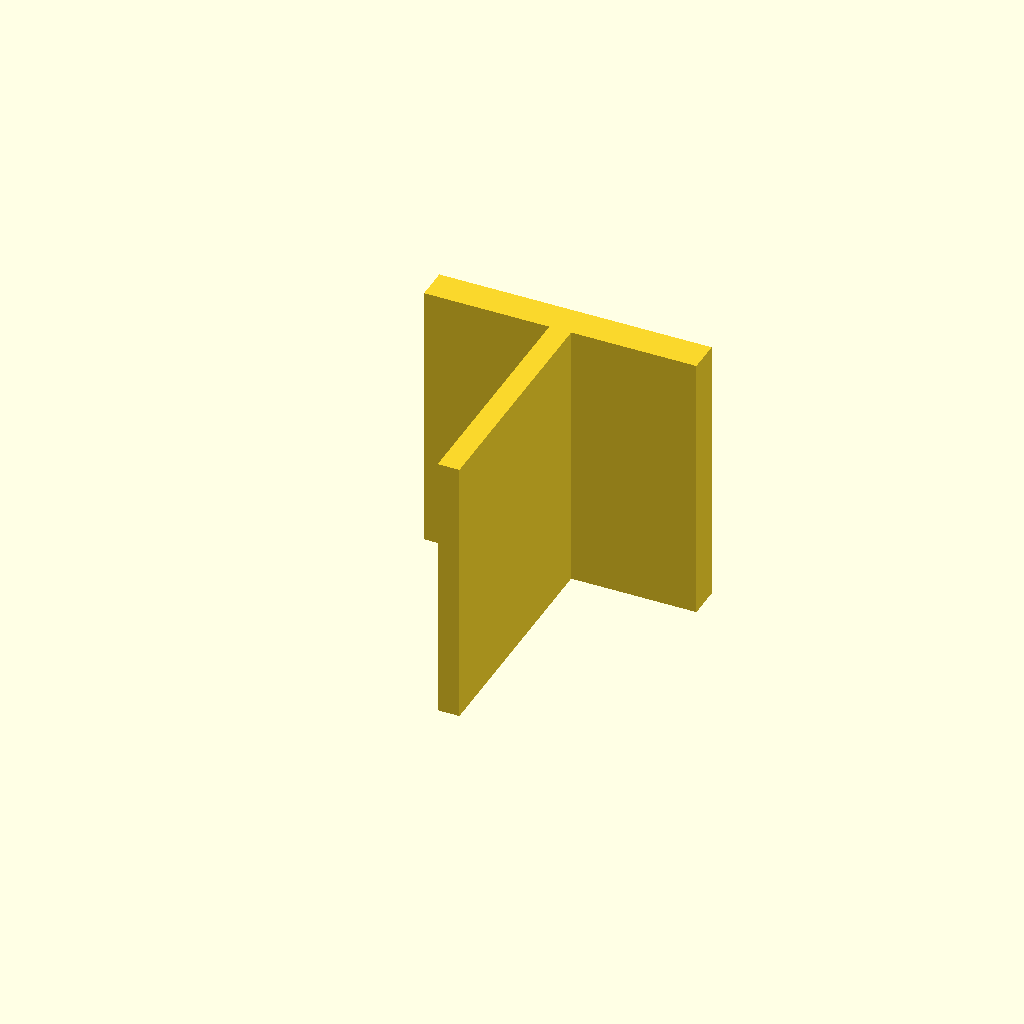
Cell 1 — every parameter at its default value.
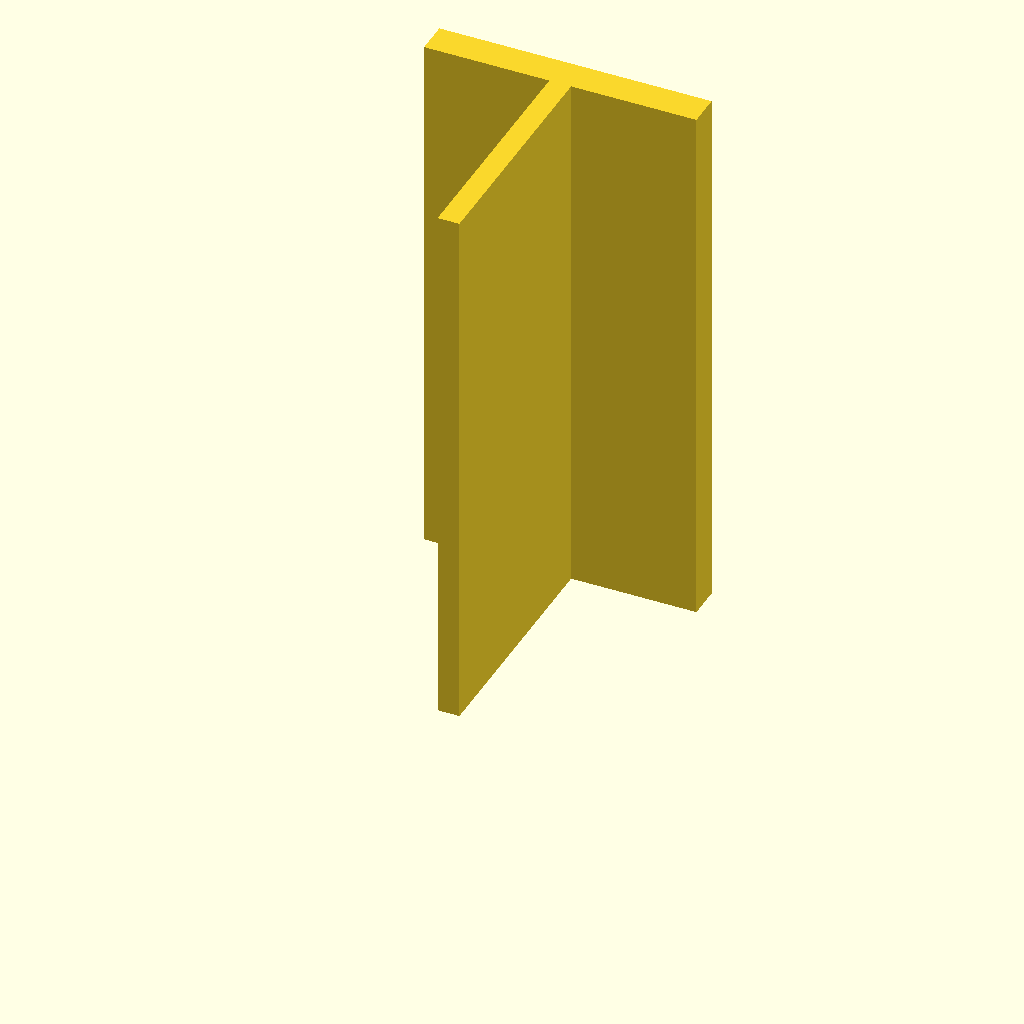
Cell 2: plate_t = 100 (everything else at default).
One fixed orthographic camera (rotation 55°, 0°, 25°; colour scheme Cornfield) for every cell.
OpenSCAD source file optional_data/data/sketch3/structsections/part_0071.scad:
$fn = 32;

// ----------------------------------------------------------------------
// Structural section: tee 50 x 50 mm
// ----------------------------------------------------------------------

// --- parameters (mm) ---
sec_w = 50;               // tee width, X
sec_h = 50;               // tee height, Y
flange_t = 6;             // top flange thickness
web_t = 4;                // web thickness
plate_t = 50;             // cut length, Z (extrusion height)

profile = [[23, 0], [27, 0], [27, 44], [50, 44], [50, 50], [0, 50], [0, 44], [23, 44]];  // primary outline, 8 points, counter clockwise

// --- the one profile operation ---
linear_extrude(height = plate_t) polygon(points = profile);
Customizer parameters (derived from the source; name, type, default, range or options):
sec_w: number, default 50
sec_h: number, default 50
flange_t: number, default 6
web_t: number, default 4
plate_t: number, default 50
